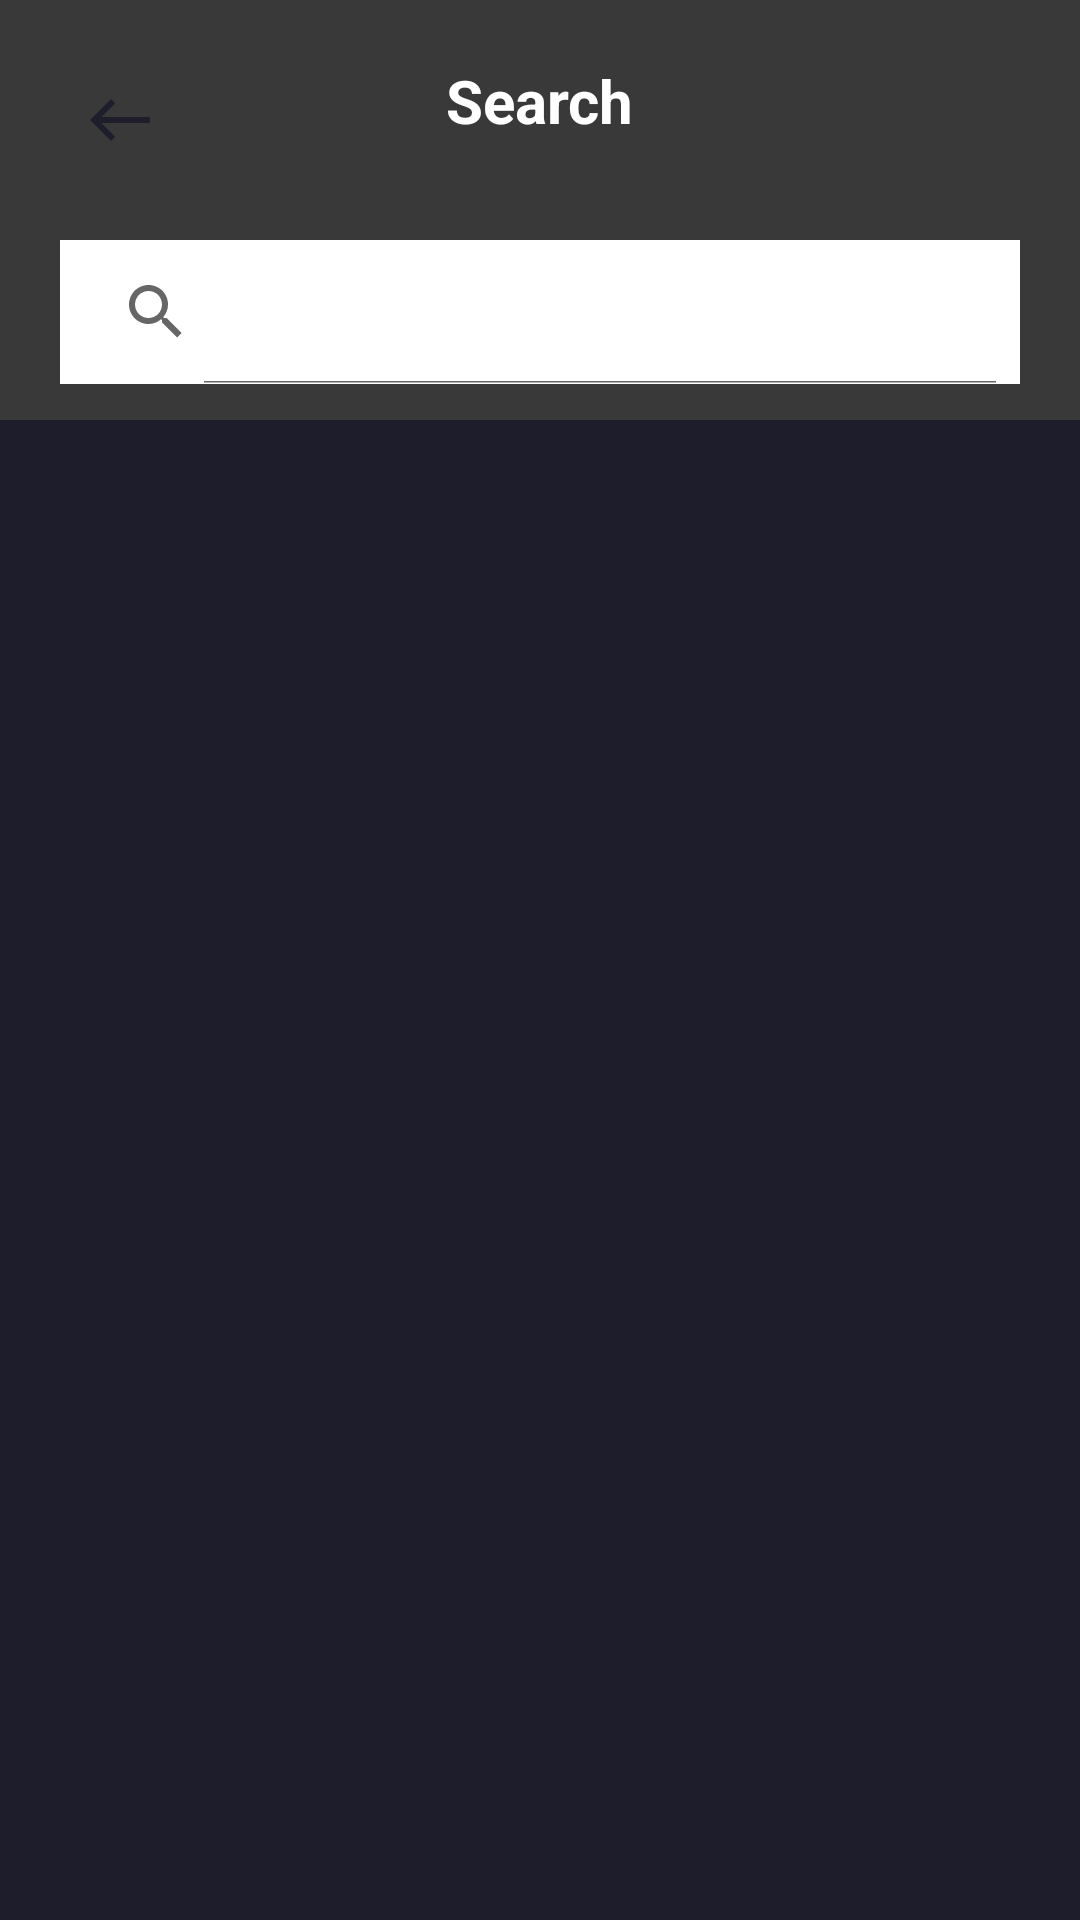

Android layout source for this screen:
<!-- AndroidManifest.xml: application theme Theme.IMDBCLONEKotlin -->
<!-- res/layout/fragment_search.xml -->
<?xml version="1.0" encoding="utf-8"?>
<androidx.constraintlayout.widget.ConstraintLayout xmlns:android="http://schemas.android.com/apk/res/android"
    xmlns:app="http://schemas.android.com/apk/res-auto"
    xmlns:tools="http://schemas.android.com/tools"
    android:layout_width="match_parent"
    android:layout_height="match_parent"
    android:background="@color/page_color"
    android:orientation="vertical"
    tools:context=".ui.search.SearchFragment">
    <RelativeLayout
        android:id="@+id/top_layout"
        android:layout_width="match_parent"
        android:layout_height="wrap_content"
        app:layout_constraintTop_toTopOf="parent"
        app:layout_constraintStart_toStartOf="parent"
        android:background="@color/primaryLightColor">
        <ImageView
            android:id="@+id/back_button"
            android:layout_width="wrap_content"
            android:layout_height="wrap_content"
            android:layout_margin="20dp"
            android:background="@drawable/circle_white"
            android:padding="8dp"
            android:layout_alignParentTop="true"
            android:layout_alignParentStart="true"
            android:src="@drawable/ic_back" />
        <TextView
            android:id="@+id/title"
            android:layout_width="wrap_content"
            android:layout_height="wrap_content"
            android:layout_alignParentTop="true"
            android:layout_centerHorizontal="true"
            android:layout_marginTop="20dp"
            android:textSize="20sp"
            android:textStyle="bold"
            android:textColor="@color/white"
            android:text="@string/search"/>
        <SearchView
            android:id="@+id/search_view"
            android:layout_width="match_parent"
            android:layout_height="wrap_content"
            android:layout_marginStart="20dp"
            android:layout_marginEnd="20dp"
            android:layout_below="@+id/back_button"
            android:background="@color/white"
            app:queryHint="Search here"
            android:iconifiedByDefault="false"
            android:clickable="true"
            android:layout_marginBottom="12dp"
            android:focusable="true" />

    </RelativeLayout>


    <androidx.recyclerview.widget.RecyclerView
        android:id="@+id/search_results"
        android:layout_width="match_parent"
        android:layout_height="0dp"
        app:layout_constraintTop_toBottomOf="@+id/top_layout"
        app:layout_constraintBottom_toBottomOf="parent"
        android:clipToPadding="false"
        android:padding="8dp" />

    <LinearLayout
        android:id="@+id/no_results_layout"
        android:layout_width="match_parent"
        android:layout_height="0dp"
        app:layout_constraintTop_toBottomOf="@+id/top_layout"
        app:layout_constraintBottom_toBottomOf="parent"
        android:gravity="center"
        android:visibility="gone"
        tools:visibility="visible">

        <TextView
            android:layout_width="match_parent"
            android:layout_height="wrap_content"
            android:text="@string/no_search_results_ntry_another"
            android:textAlignment="center"
            android:textColor="@color/white"
            android:textSize="28sp" />
    </LinearLayout>
    <ProgressBar
        android:id="@+id/progressbar"
        android:layout_width="match_parent"
        android:layout_height="wrap_content"
        android:visibility="gone"
        app:layout_constraintStart_toStartOf="parent"
        app:layout_constraintEnd_toEndOf="parent"
        app:layout_constraintTop_toTopOf="parent"
        app:layout_constraintBottom_toBottomOf="parent"/>

</androidx.constraintlayout.widget.ConstraintLayout>
<!-- resources referenced by this layout -->
<resources>
  <color name="page_color">#1D1D2B</color>
  <color name="primaryLightColor">#39393a</color>
  <color name="white">#FFFFFFFF</color>
  <!-- drawable ic_back (drawable) -->
  <vector android:height="24dp" android:tint="@color/page_color"
      android:viewportHeight="24" android:viewportWidth="24"
      android:width="24dp" xmlns:android="http://schemas.android.com/apk/res/android">
      <path android:fillColor="@color/page_color" android:pathData="M9,19l1.41,-1.41L5.83,13H22V11H5.83l4.59,-4.59L9,5l-7,7L9,19z"/>
  </vector>
  <string name="no_search_results_ntry_another">No Search Results\ntry Another</string>
  <string name="search">Search</string>
  <style name="Theme.IMDBCLONEKotlin" parent="Theme.MaterialComponents.DayNight.NoActionBar">
          <item name="colorPrimary">@color/primaryColor</item>
          <item name="colorPrimaryVariant">@color/primaryDarkColor</item>
          <item name="colorOnPrimary">@color/primaryTextColor</item>
          
          <item name="colorSecondary">@color/secondaryColor</item>
          <item name="colorSecondaryVariant">@color/secondaryDarkColor</item>
          <item name="colorOnSecondary">@color/secondaryTextColor</item>
          
          <item name="android:statusBarColor" tools:targetApi="l">?attr/colorPrimaryVariant</item>
      </style>
  <color name="primaryColor">#131314</color>
  <color name="primaryDarkColor">#000000</color>
  <color name="primaryTextColor">#ffffff</color>
  <color name="secondaryColor">#fdd835</color>
  <color name="secondaryDarkColor">#c6a700</color>
  <color name="secondaryTextColor">#000000</color>
</resources>
